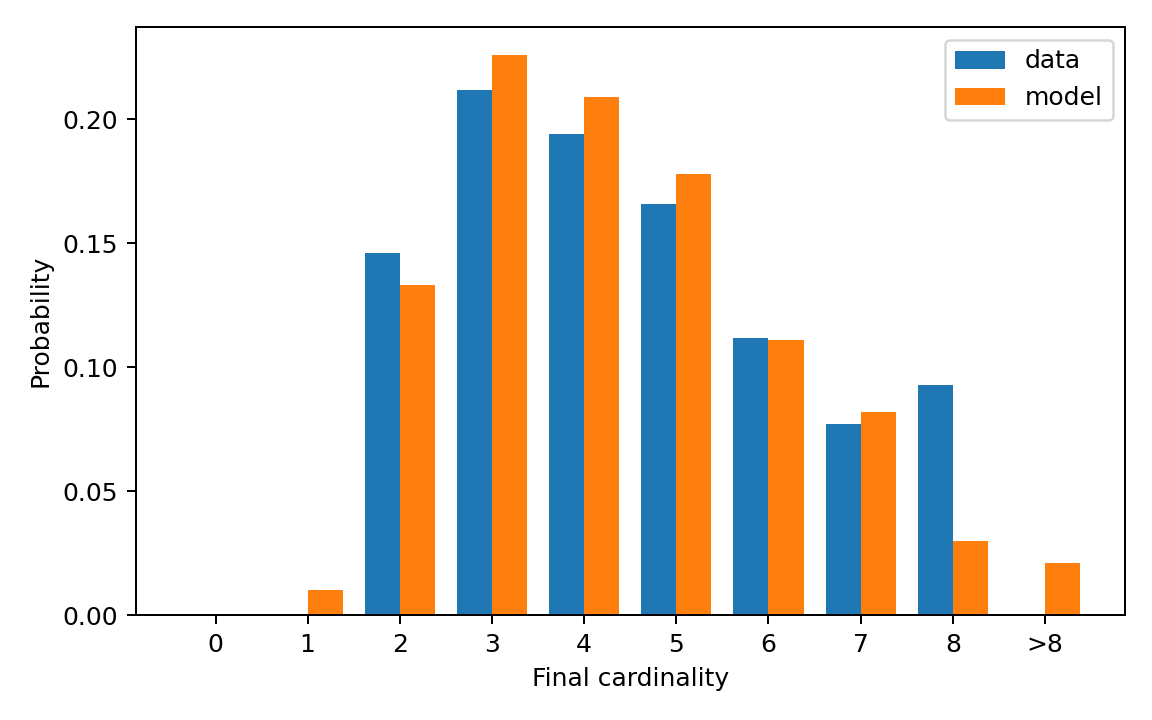

Values plotted in this chart, from the file beside it:
cardinality, cardinality_label, reference_probability, generated_probability
0, 0, 0.0, 0.0
1, 1, 0.0, 0.01
2, 2, 0.146, 0.133
3, 3, 0.212, 0.226
4, 4, 0.194, 0.209
5, 5, 0.166, 0.178
6, 6, 0.112, 0.111
7, 7, 0.077, 0.082
8, 8, 0.093, 0.03
9, >8, 0.0, 0.021
